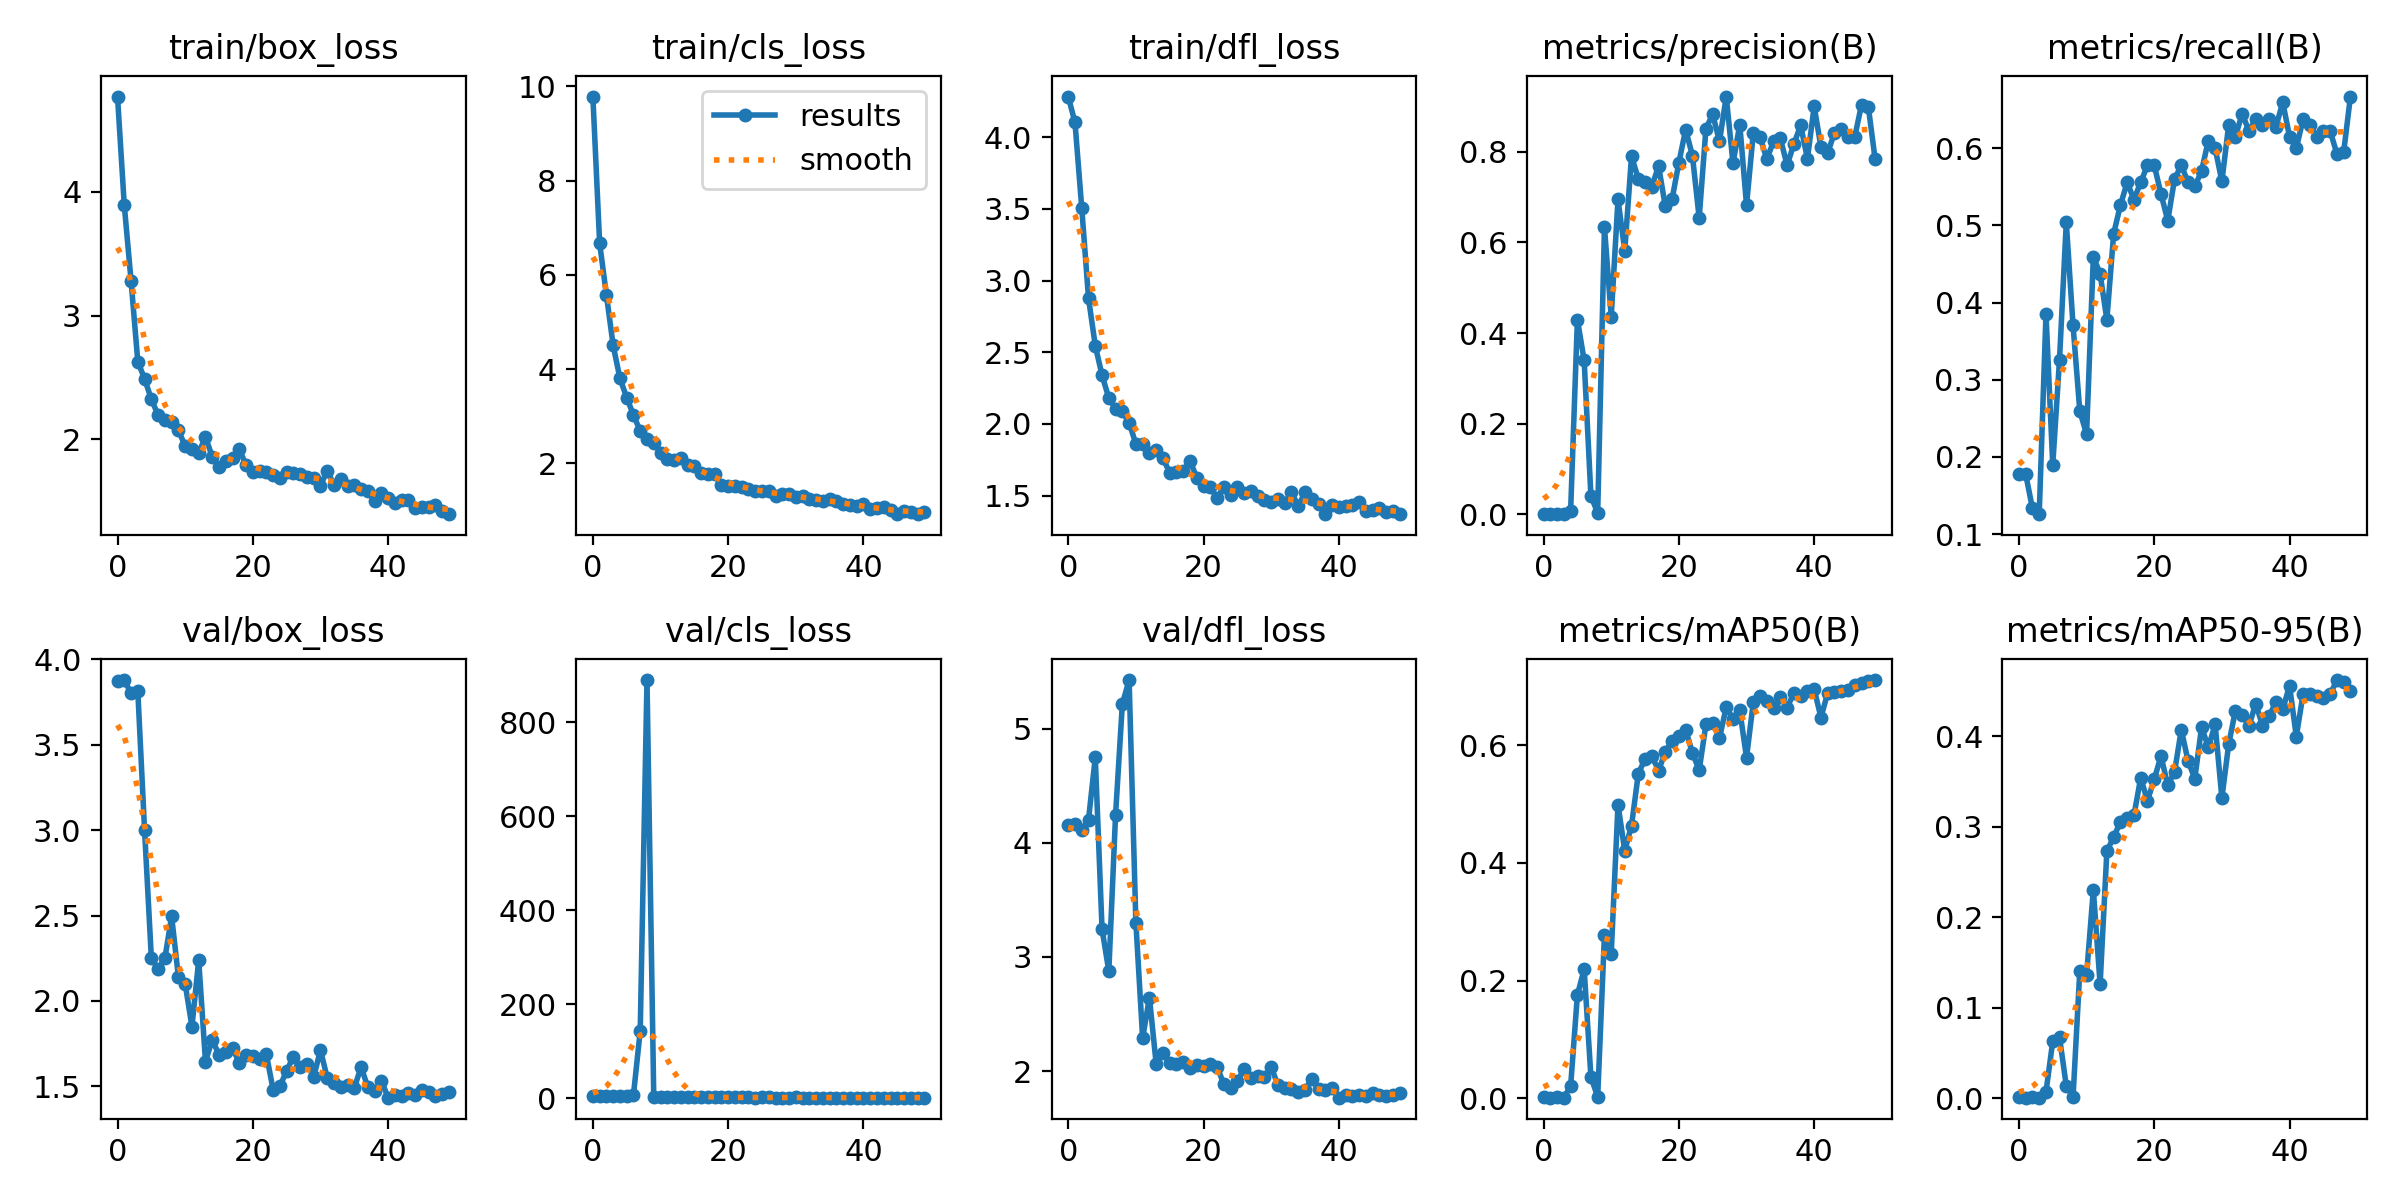

The file beside this chart, header and first rows:
epoch, train/box_loss, train/cls_loss, train/dfl_loss, metrics/precision(B), metrics/recall(B), metrics/mAP50(B), metrics/mAP50-95(B), val/box_loss, val/cls_loss, val/dfl_loss, lr/pg0, lr/pg1, lr/pg2
0, 4.769, 9.785, 4.284, 0.00056, 0.1778, 0.002, 0.00078, 3.874, 5.854, 4.157, 0.00034, 0.00034, 0.00034
1, 3.891, 6.675, 4.103, 0.00054, 0.1778, 0.00089, 0.00037, 3.879, 5.388, 4.166, 0.0006861, 0.0006861, 0.0006861
2, 3.283, 5.573, 3.507, 0.00109, 0.1333, 0.00146, 0.00064, 3.801, 4.897, 4.111, 0.001018, 0.001018, 0.001018
3, 2.628, 4.501, 2.877, 0.00106, 0.1259, 0.00091, 0.0004, 3.812, 4.992, 4.204, 0.001336, 0.001336, 0.001336
4, 2.489, 3.803, 2.546, 0.00792, 0.3852, 0.0207, 0.00674, 2.998, 4.275, 4.751, 0.001639, 0.001639, 0.001639
5, 2.325, 3.396, 2.339, 0.4298, 0.1898, 0.1754, 0.0627, 2.252, 4.366, 3.244, 0.001802, 0.001802, 0.001802
6, 2.197, 3.022, 2.181, 0.3397, 0.3259, 0.2194, 0.06708, 2.186, 7.34, 2.876, 0.001802, 0.001802, 0.001802
7, 2.156, 2.685, 2.106, 0.04039, 0.5037, 0.03588, 0.01347, 2.251, 143.7, 4.249, 0.001762, 0.001762, 0.001762
8, 2.14, 2.513, 2.088, 0.00354, 0.3704, 0.00248, 0.00101, 2.495, 890.1, 5.219, 0.001723, 0.001723, 0.001723
9, 2.072, 2.436, 2.009, 0.6336, 0.2593, 0.2775, 0.1409, 2.139, 3.903, 5.429, 0.001683, 0.001683, 0.001683
10, 1.947, 2.221, 1.86, 0.436, 0.2296, 0.2455, 0.1363, 2.099, 3.122, 3.302, 0.001644, 0.001644, 0.001644
11, 1.926, 2.09, 1.859, 0.6946, 0.4593, 0.4989, 0.2303, 1.85, 2.351, 2.288, 0.001604, 0.001604, 0.001604
12, 1.892, 2.066, 1.794, 0.5815, 0.437, 0.4207, 0.1257, 2.238, 3.366, 2.644, 0.001564, 0.001564, 0.001564
13, 2.02, 2.107, 1.82, 0.7902, 0.3778, 0.4635, 0.273, 1.645, 2.535, 2.063, 0.001525, 0.001525, 0.001525
14, 1.859, 1.97, 1.759, 0.7399, 0.4889, 0.5513, 0.2885, 1.772, 2.632, 2.16, 0.001485, 0.001485, 0.001485
15, 1.775, 1.938, 1.661, 0.7338, 0.5259, 0.5772, 0.3054, 1.685, 2.527, 2.073, 0.001446, 0.001446, 0.001446
16, 1.827, 1.792, 1.666, 0.7232, 0.5556, 0.5819, 0.3094, 1.702, 2.164, 2.063, 0.001406, 0.001406, 0.001406
17, 1.847, 1.77, 1.673, 0.7682, 0.5333, 0.557, 0.3125, 1.727, 2.192, 2.077, 0.001366, 0.001366, 0.001366
18, 1.923, 1.767, 1.742, 0.6792, 0.5556, 0.589, 0.3541, 1.634, 1.954, 2.027, 0.001327, 0.001327, 0.001327
19, 1.791, 1.532, 1.626, 0.6958, 0.5778, 0.6081, 0.3288, 1.681, 1.971, 2.051, 0.001287, 0.001287, 0.001287
20, 1.733, 1.508, 1.569, 0.7759, 0.5778, 0.6155, 0.3524, 1.675, 2.081, 2.046, 0.001248, 0.001248, 0.001248
21, 1.747, 1.512, 1.558, 0.8488, 0.5407, 0.6268, 0.3783, 1.659, 1.904, 2.06, 0.001208, 0.001208, 0.001208
22, 1.736, 1.506, 1.484, 0.7914, 0.5059, 0.5874, 0.3458, 1.687, 1.975, 2.039, 0.001168, 0.001168, 0.001168
23, 1.711, 1.454, 1.56, 0.6538, 0.5597, 0.5575, 0.3603, 1.48, 1.857, 1.884, 0.001129, 0.001129, 0.001129
24, 1.685, 1.414, 1.503, 0.851, 0.5778, 0.6356, 0.4074, 1.5, 1.708, 1.853, 0.001089, 0.001089, 0.001089
25, 1.738, 1.418, 1.563, 0.8824, 0.5557, 0.6378, 0.3728, 1.591, 1.81, 1.914, 0.00105, 0.00105, 0.00105
26, 1.731, 1.411, 1.516, 0.8228, 0.5504, 0.6123, 0.3532, 1.673, 1.868, 2.018, 0.00101, 0.00101, 0.00101
27, 1.718, 1.297, 1.534, 0.9216, 0.5704, 0.6649, 0.4101, 1.611, 1.739, 1.943, 0.0009704, 0.0009704, 0.0009704
28, 1.7, 1.353, 1.5, 0.7742, 0.6098, 0.6449, 0.3877, 1.633, 1.734, 1.958, 0.0009308, 0.0009308, 0.0009308
29, 1.687, 1.339, 1.469, 0.8599, 0.6, 0.6593, 0.4132, 1.556, 1.737, 1.943, 0.0008912, 0.0008912, 0.0008912
30, 1.627, 1.286, 1.458, 0.6823, 0.5567, 0.5791, 0.3318, 1.712, 1.918, 2.036, 0.0008516, 0.0008516, 0.0008516
31, 1.747, 1.303, 1.475, 0.8414, 0.6296, 0.6731, 0.391, 1.549, 1.774, 1.875, 0.000812, 0.000812, 0.000812
32, 1.632, 1.25, 1.451, 0.8317, 0.6148, 0.6834, 0.4284, 1.517, 1.518, 1.855, 0.0007724, 0.0007724, 0.0007724
33, 1.679, 1.223, 1.524, 0.7838, 0.6444, 0.6756, 0.4241, 1.494, 1.625, 1.844, 0.0007328, 0.0007328, 0.0007328
34, 1.624, 1.197, 1.427, 0.8228, 0.6222, 0.6633, 0.4113, 1.506, 1.677, 1.819, 0.0006932, 0.0006932, 0.0006932
35, 1.629, 1.244, 1.522, 0.8294, 0.637, 0.6829, 0.4362, 1.49, 1.588, 1.832, 0.0006536, 0.0006536, 0.0006536
36, 1.599, 1.208, 1.477, 0.77, 0.6296, 0.6643, 0.4119, 1.613, 1.659, 1.932, 0.000614, 0.000614, 0.000614
37, 1.584, 1.14, 1.444, 0.8171, 0.637, 0.6887, 0.4227, 1.495, 1.573, 1.843, 0.0005744, 0.0005744, 0.0005744
38, 1.505, 1.104, 1.371, 0.8582, 0.6279, 0.6846, 0.4381, 1.47, 1.557, 1.833, 0.0005348, 0.0005348, 0.0005348
39, 1.563, 1.091, 1.436, 0.7846, 0.6593, 0.6915, 0.4298, 1.533, 1.568, 1.853, 0.0004952, 0.0004952, 0.0004952
40, 1.525, 1.126, 1.419, 0.8999, 0.6148, 0.6953, 0.456, 1.433, 1.445, 1.766, 0.0004556, 0.0004556, 0.0004556
41, 1.483, 1.02, 1.424, 0.8102, 0.6, 0.6472, 0.3998, 1.45, 1.566, 1.791, 0.000416, 0.000416, 0.000416
42, 1.509, 1.049, 1.434, 0.7976, 0.637, 0.6893, 0.4466, 1.444, 1.46, 1.78, 0.0003764, 0.0003764, 0.0003764
43, 1.512, 1.074, 1.456, 0.8417, 0.6304, 0.6906, 0.4468, 1.461, 1.484, 1.793, 0.0003368, 0.0003368, 0.0003368
44, 1.444, 1.012, 1.393, 0.8508, 0.6148, 0.6917, 0.4447, 1.45, 1.505, 1.781, 0.0002972, 0.0002972, 0.0002972
45, 1.451, 0.9191, 1.398, 0.8317, 0.6225, 0.6947, 0.4419, 1.481, 1.485, 1.803, 0.0002576, 0.0002576, 0.0002576
46, 1.454, 0.9933, 1.411, 0.8326, 0.6222, 0.7018, 0.4463, 1.467, 1.413, 1.788, 0.000218, 0.000218, 0.000218
47, 1.466, 0.9707, 1.386, 0.9039, 0.5926, 0.7058, 0.4622, 1.441, 1.411, 1.784, 0.0001784, 0.0001784, 0.0001784
48, 1.422, 0.9315, 1.39, 0.8992, 0.5947, 0.71, 0.4601, 1.456, 1.41, 1.794, 0.0001388, 0.0001388, 0.0001388
49, 1.396, 0.9709, 1.372, 0.784, 0.6667, 0.7109, 0.4505, 1.469, 1.404, 1.811, 9.92e-05, 9.92e-05, 9.92e-05
